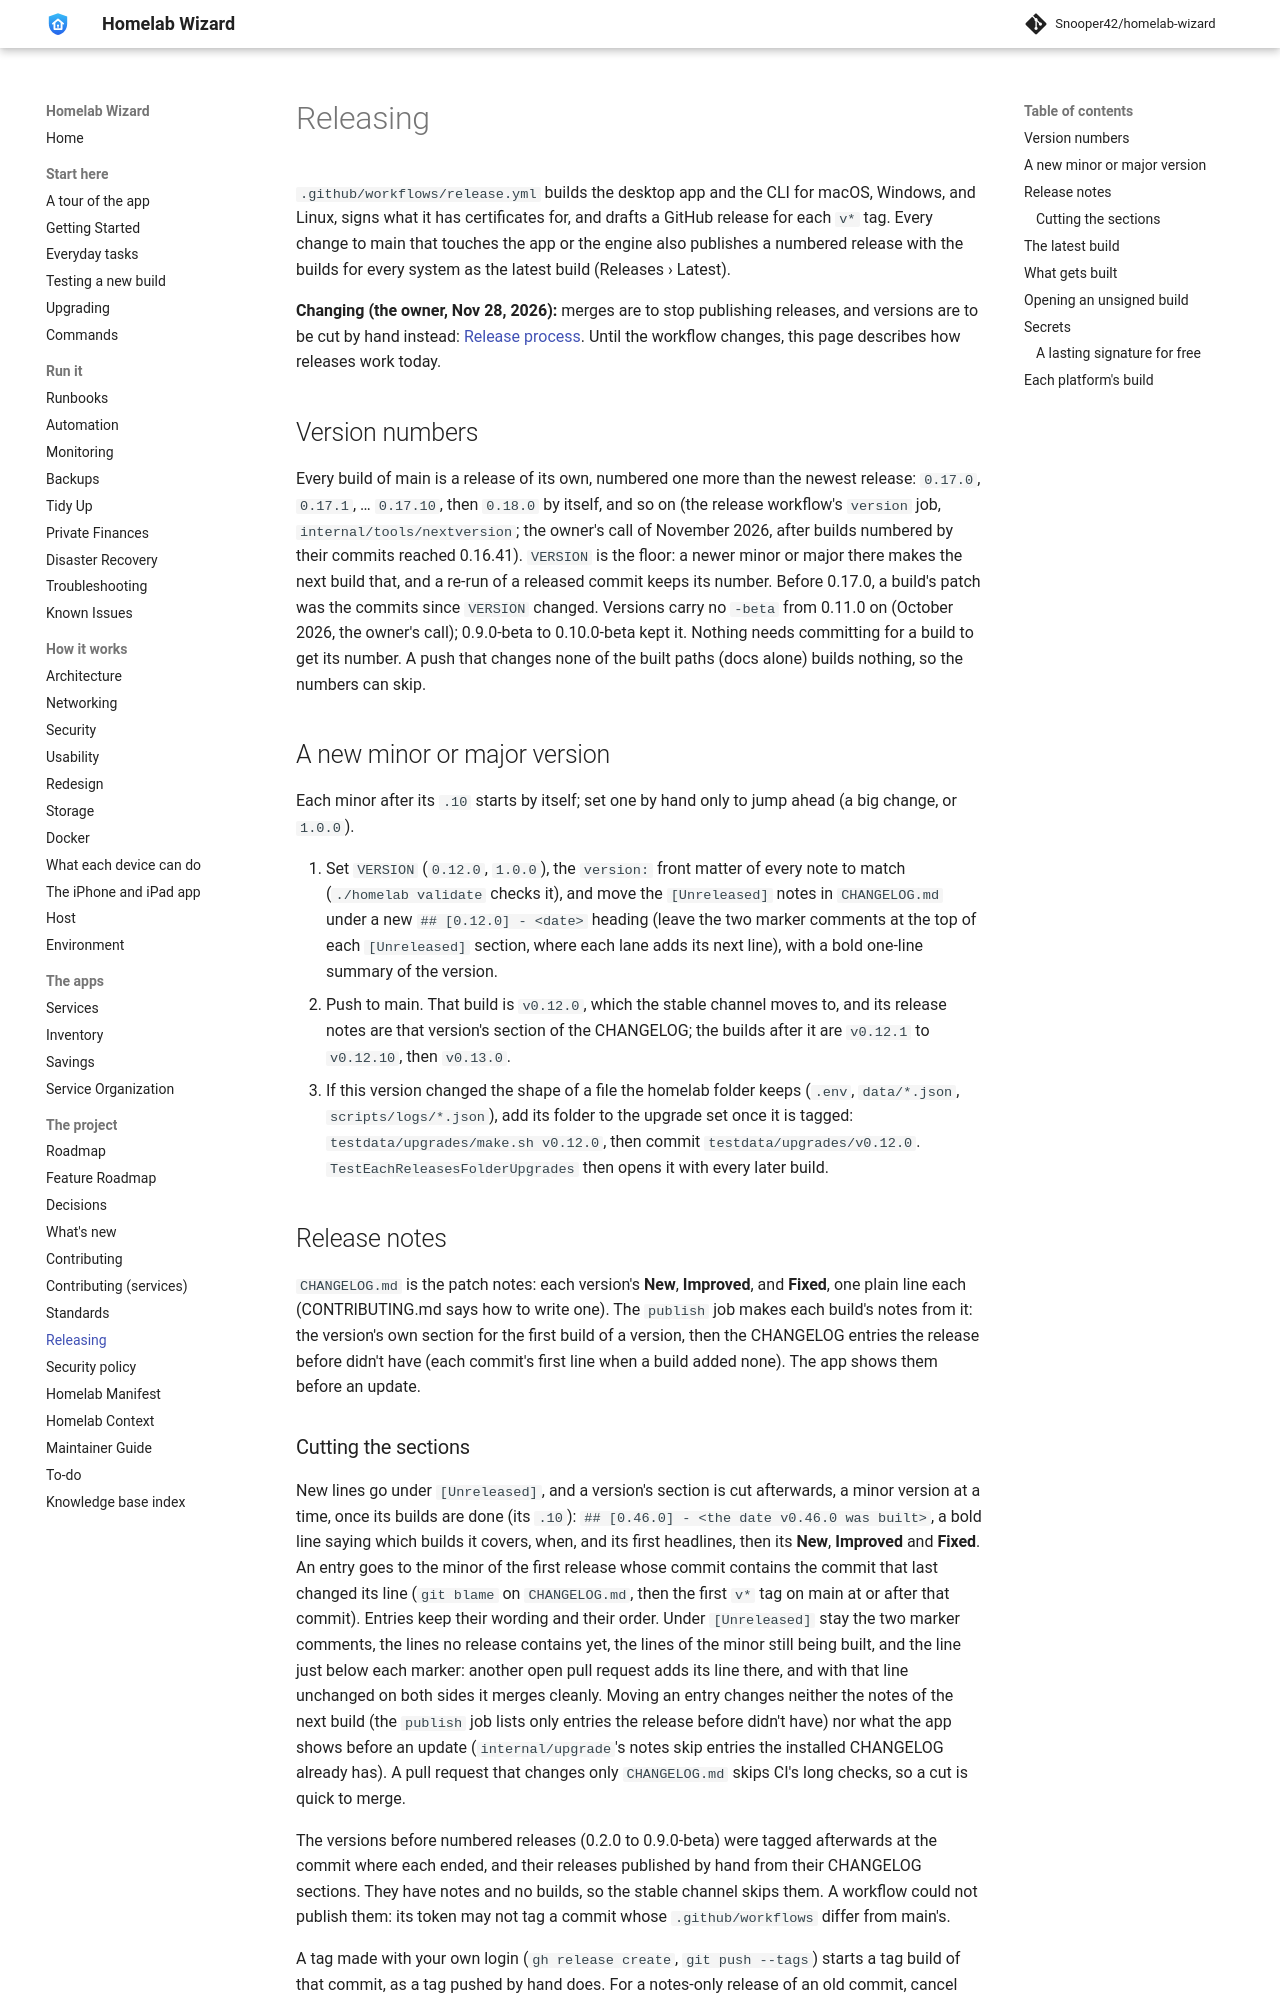

repository: Snooper42/homelab-wizard · page: docs/Releasing/index.html · generator: mkdocs

---
version: 0.17.0
---

# Releasing

`.github/workflows/release.yml` builds the desktop app and the CLI for macOS, Windows, and Linux, signs what it has certificates for, and drafts a GitHub release for each `v*` tag. Every change to main that touches the app or the engine also publishes a numbered release with the builds for every system as the latest build (Releases › Latest).

**Changing (the owner, Nov 28, 2026):** merges are to stop publishing releases, and versions are to be cut by hand instead: [Release process](<Release Process.md>). Until the workflow changes, this page describes how releases work today.

## Version numbers

Every build of main is a release of its own, numbered one more than the newest release: `0.17.0`, `0.17.1`, … `0.17.10`, then `0.18.0` by itself, and so on (the release workflow's `version` job, `internal/tools/nextversion`; the owner's call of November 2026, after builds numbered by their commits reached 0.16.41). `VERSION` is the floor: a newer minor or major there makes the next build that, and a re-run of a released commit keeps its number. Before 0.17.0, a build's patch was the commits since `VERSION` changed. Versions carry no `-beta` from 0.11.0 on (October 2026, the owner's call); 0.9.0-beta to 0.10.0-beta kept it. Nothing needs committing for a build to get its number. A push that changes none of the built paths (docs alone) builds nothing, so the numbers can skip.

## A new minor or major version

Each minor after its `.10` starts by itself; set one by hand only to jump ahead (a big change, or `1.0.0`).

1. Set `VERSION` (`0.12.0`, `1.0.0`), the `version:` front matter of every note to match (`./homelab validate` checks it), and move the `[Unreleased]` notes in `CHANGELOG.md` under a new `## [0.12.0] - <date>` heading (leave the two marker comments at the top of each `[Unreleased]` section, where each lane adds its next line), with a bold one-line summary of the version.
2. Push to main. That build is `v0.12.0`, which the stable channel moves to, and its release notes are that version's section of the CHANGELOG; the builds after it are `v0.12.1` to `v0.12.10`, then `v0.13.0`.
3. If this version changed the shape of a file the homelab folder keeps (`.env`, `data/*.json`, `scripts/logs/*.json`), add its folder to the upgrade set once it is tagged: `testdata/upgrades/make.sh v0.12.0`, then commit `testdata/upgrades/v0.12.0`. `TestEachReleasesFolderUpgrades` then opens it with every later build.

## Release notes

`CHANGELOG.md` is the patch notes: each version's **New**, **Improved**, and **Fixed**, one plain line each (CONTRIBUTING.md says how to write one). The `publish` job makes each build's notes from it: the version's own section for the first build of a version, then the CHANGELOG entries the release before didn't have (each commit's first line when a build added none). The app shows them before an update.
